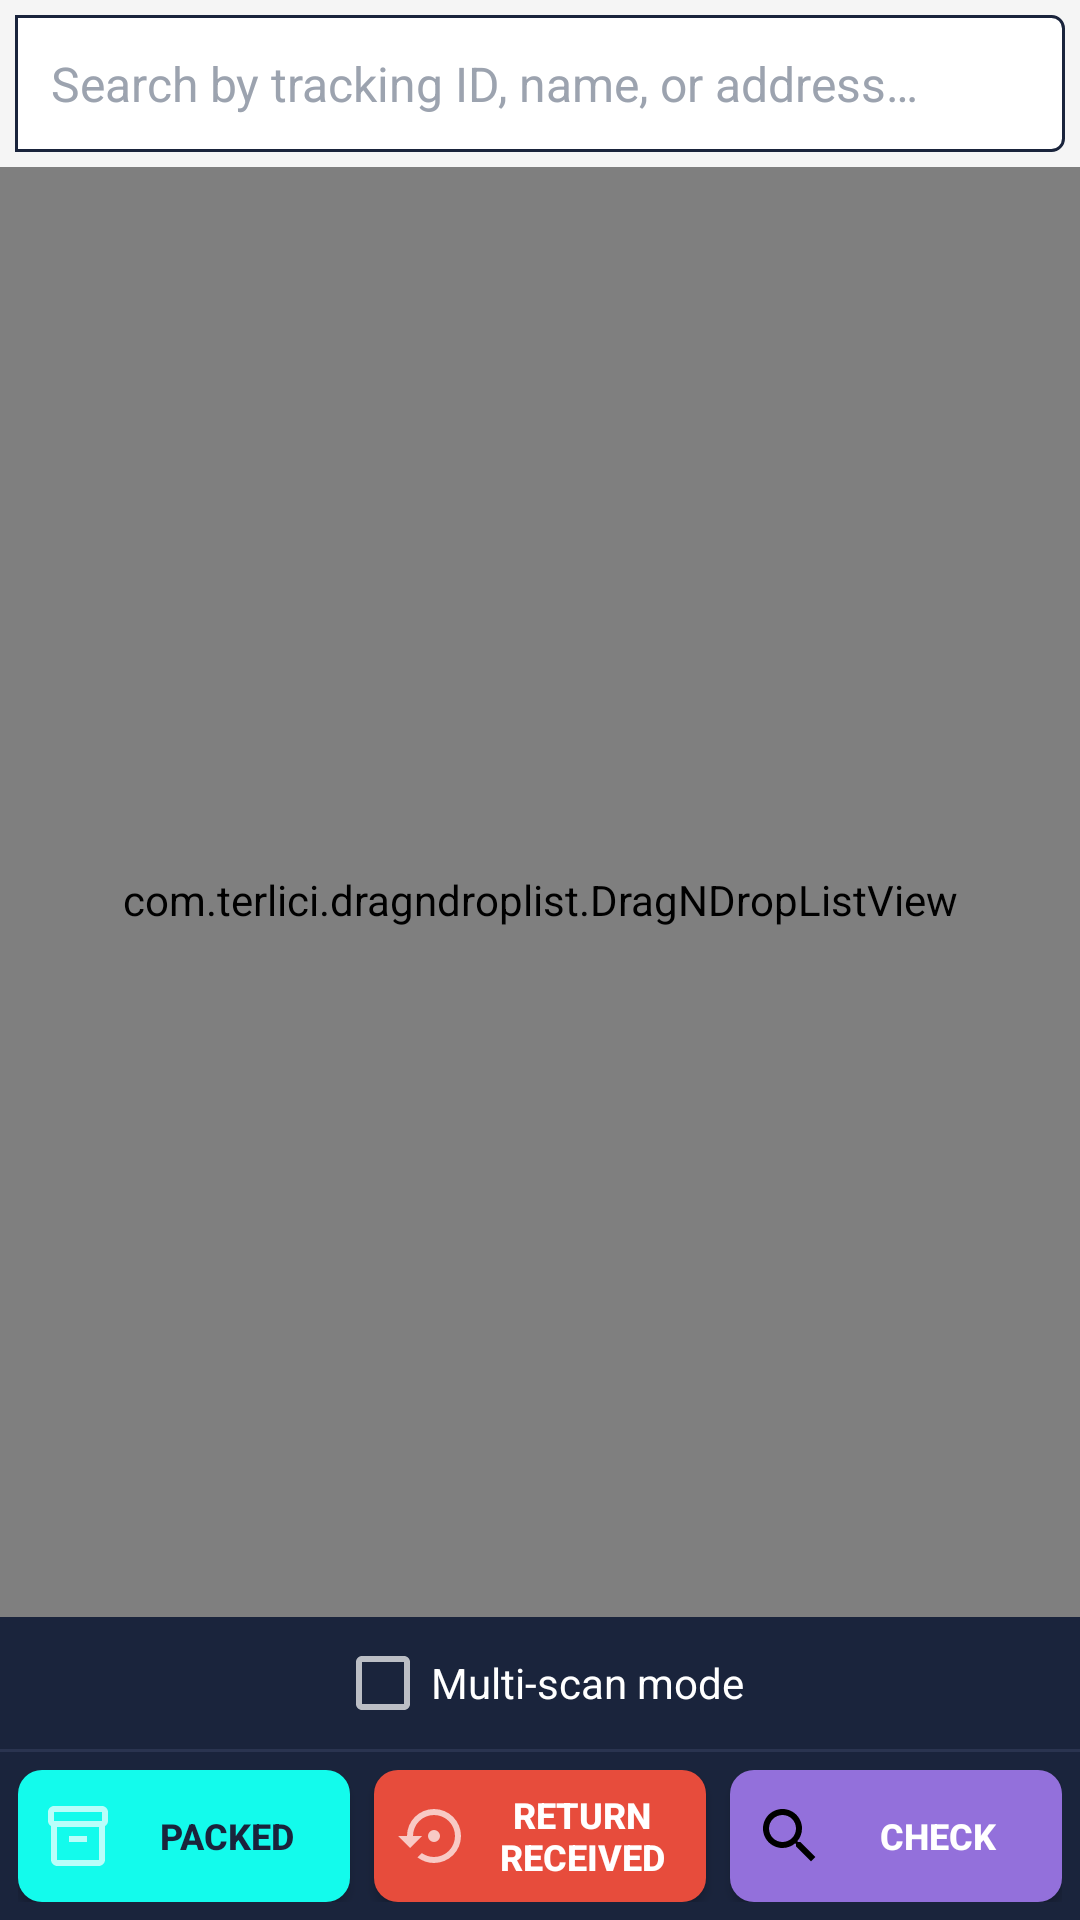

Here is an Android app screen rendered from its layout file. Give the layout XML and the strings, colors and styles it references.
<!-- AndroidManifest.xml: application theme Theme.AppCompat.NoActionBar -->
<!-- res/layout/ctrl_draggable_distributor_user_shipments.xml -->
<?xml version="1.0" encoding="utf-8"?>

<RelativeLayout xmlns:android="http://schemas.android.com/apk/res/android"
    android:layout_width="match_parent"
    android:layout_height="match_parent"
    android:background="@color/White_Smoke">

    <LinearLayout
        android:id="@+id/llScan"
        android:layout_width="fill_parent"
        android:layout_height="wrap_content"
        android:layout_alignParentBottom="true"
        android:orientation="vertical">

        <RelativeLayout
            android:layout_width="match_parent"
            android:layout_height="wrap_content"
            android:paddingTop="6dp"
            android:paddingBottom="6dp"
            android:background="@color/primary">

            <CheckBox
                android:id="@+id/chkMultiscan"
                android:layout_width="wrap_content"
                android:layout_height="wrap_content"
                android:layout_centerInParent="true"
                android:text="@string/multiscan_mode"
                android:textColor="@color/White"
                android:textSize="14sp" />

        </RelativeLayout>

        <View
            android:layout_width="match_parent"
            android:layout_height="1dp"
            android:background="@color/primary_light" />

        <LinearLayout
            android:layout_width="match_parent"
            android:layout_height="wrap_content"
            android:orientation="horizontal"
            android:background="@color/primary"
            android:paddingLeft="6dp"
            android:paddingRight="6dp"
            android:paddingTop="6dp"
            android:paddingBottom="6dp"
            android:gravity="center_vertical">

            <Button
                android:id="@+id/btnScanPick"
                android:layout_width="0dp"
                android:layout_height="44dp"
                android:layout_weight="1"
                android:layout_marginRight="4dp"
                android:background="@drawable/btn_bottom_packed"
                android:drawableLeft="@drawable/ic_package"
                android:drawablePadding="4dp"
                android:paddingLeft="8dp"
                android:paddingRight="8dp"
                android:text="@string/btn_packed"
                android:textColor="#1A243C"
                android:textSize="12sp"
                android:textStyle="bold"
                android:textAllCaps="true"
                android:maxLines="2"
                android:ellipsize="end"
                android:gravity="center" />

            <Button
                android:id="@+id/btnReturnReceived"
                android:layout_width="0dp"
                android:layout_height="44dp"
                android:layout_weight="1"
                android:layout_marginLeft="4dp"
                android:layout_marginRight="4dp"
                android:background="@drawable/btn_bottom_return"
                android:drawableLeft="@drawable/ic_tab_returns"
                android:drawablePadding="4dp"
                android:paddingLeft="8dp"
                android:paddingRight="8dp"
                android:text="@string/btn_return_received"
                android:textColor="@color/White"
                android:textSize="12sp"
                android:textStyle="bold"
                android:textAllCaps="true"
                android:maxLines="2"
                android:ellipsize="end"
                android:gravity="center" />

            <Button
                android:id="@+id/btnStatusCheck"
                android:layout_width="0dp"
                android:layout_height="44dp"
                android:layout_weight="1"
                android:layout_marginLeft="4dp"
                android:background="@drawable/btn_bottom_check"
                android:drawableLeft="@drawable/ic_search"
                android:drawablePadding="4dp"
                android:paddingLeft="8dp"
                android:paddingRight="8dp"
                android:text="@string/btn_check"
                android:textColor="@color/White"
                android:textSize="12sp"
                android:textStyle="bold"
                android:textAllCaps="true"
                android:maxLines="2"
                android:ellipsize="end"
                android:gravity="center" />
        </LinearLayout>
    </LinearLayout>

    
    <LinearLayout
        android:id="@+id/statusFilterContainer"
        android:layout_width="match_parent"
        android:layout_height="wrap_content"
        android:orientation="horizontal"
        android:background="@color/White"
        android:paddingTop="4dp"
        android:paddingBottom="4dp"
        android:paddingLeft="8dp"
        android:paddingRight="8dp"
        android:gravity="center"
        android:visibility="gone">

        <TextView
            android:id="@+id/filterStatusInDelivery"
            android:layout_width="0dp"
            android:layout_weight="1"
            android:layout_height="32dp"
            android:textColor="@android:color/black"
            android:textSize="12sp"
            android:textStyle="bold"
            android:background="@drawable/chip_in_delivery_selected"
            android:paddingLeft="8dp"
            android:paddingRight="8dp"
            android:gravity="center"
            android:layout_marginRight="4dp"
            android:clickable="true"
            android:focusable="true" />

        <TextView
            android:id="@+id/filterStatusPickedUp"
            android:layout_width="0dp"
            android:layout_weight="1"
            android:layout_height="32dp"
            android:textColor="@android:color/black"
            android:textSize="12sp"
            android:textStyle="bold"
            android:background="@drawable/chip_picked_up_selected"
            android:paddingLeft="8dp"
            android:paddingRight="8dp"
            android:gravity="center"
            android:layout_marginRight="4dp"
            android:clickable="true"
            android:focusable="true" />

        <TextView
            android:id="@+id/filterStatusProblematic"
            android:layout_width="0dp"
            android:layout_weight="1"
            android:layout_height="32dp"
            android:textColor="@android:color/black"
            android:textSize="12sp"
            android:textStyle="bold"
            android:background="@drawable/chip_problematic_selected"
            android:paddingLeft="8dp"
            android:paddingRight="8dp"
            android:gravity="center"
            android:clickable="true"
            android:focusable="true" />
    </LinearLayout>

    <EditText
        android:id="@+id/et_Search"
        style="@style/EditTextStyle"
        android:layout_width="match_parent"
        android:layout_height="wrap_content"
        android:layout_margin="5dp"
        android:background="@drawable/edittext_rounded"
        android:hint="@string/search_hint"
        android:singleLine="true"
        android:textCursorDrawable="@null"
        android:visibility="visible"></EditText>

    <com.terlici.dragndroplist.DragNDropListView
        android:id="@+id/lv_results"
        android:layout_width="fill_parent"
        android:layout_height="fill_parent"
        android:layout_above="@id/llScan"
        android:layout_below="@id/et_Search"
        android:layout_centerHorizontal="true"
        android:choiceMode="singleChoice"
        android:clickable="true"
        android:divider="@null"
        android:fadingEdge="none"
        android:listSelector="#00000000"
        android:overScrollMode="ifContentScrolls"
        android:paddingLeft="6dp"
        android:paddingTop="5dp"
        android:paddingRight="6dp"
        android:scrollbarStyle="outsideOverlay"
        android:scrollbarThumbVertical="@drawable/scrollbar_vertical_thumb"
        android:scrollbars="vertical"
        android:transcriptMode="disabled" />

    <LinearLayout
        android:id="@+id/emptyStateContainer"
        android:layout_width="match_parent"
        android:layout_height="match_parent"
        android:layout_above="@id/llScan"
        android:layout_below="@id/et_Search"
        android:orientation="vertical"
        android:gravity="center"
        android:visibility="gone">

        <ImageView
            android:layout_width="64dp"
            android:layout_height="64dp"
            android:src="@drawable/ic_delivery_truck"
            android:alpha="0.3"
            android:tint="@color/text_tertiary"
            android:layout_gravity="center_horizontal" />

        <TextView
            android:layout_width="wrap_content"
            android:layout_height="wrap_content"
            android:text="@string/shipments_empty_title"
            android:textSize="16sp"
            android:textStyle="bold"
            android:textColor="@color/text_secondary"
            android:layout_gravity="center_horizontal"
            android:layout_marginTop="12dp" />

        <TextView
            android:layout_width="wrap_content"
            android:layout_height="wrap_content"
            android:text="@string/shipments_empty_subtitle"
            android:textSize="13sp"
            android:textColor="@color/text_tertiary"
            android:layout_gravity="center_horizontal"
            android:layout_marginTop="4dp" />

    </LinearLayout>

</RelativeLayout>
<!-- resources referenced by this layout -->
<resources>
  <color name="White">#FFFFFF</color>
  <color name="White_Smoke">#F5F5F5</color>
  <color name="primary">#1A243C</color>
  <color name="primary_light">#2A3450</color>
  <color name="text_secondary">#6B7280</color>
  <color name="text_tertiary">#9CA3AF</color>
  <!-- drawable chip_in_delivery_selected (drawable) -->
  <?xml version="1.0" encoding="utf-8"?>
  
  <shape xmlns:android="http://schemas.android.com/apk/res/android">
      <solid android:color="#efe770" />
      <corners android:radius="16dp" />
      <stroke
          android:width="4dp"
          android:color="#000000" />
  </shape>
  <!-- drawable chip_picked_up_selected (drawable) -->
  <?xml version="1.0" encoding="utf-8"?>
  
  <shape xmlns:android="http://schemas.android.com/apk/res/android">
      <solid android:color="#42d4f4" />
      <corners android:radius="16dp" />
      <stroke
          android:width="4dp"
          android:color="#000000" />
  </shape>
  <!-- drawable chip_problematic_selected (drawable) -->
  <?xml version="1.0" encoding="utf-8"?>
  
  <shape xmlns:android="http://schemas.android.com/apk/res/android">
      <solid android:color="#ed9d82" />
      <corners android:radius="16dp" />
      <stroke
          android:width="4dp"
          android:color="#000000" />
  </shape>
  <!-- drawable edittext_rounded (drawable) -->
  <?xml version="1.0" encoding="utf-8"?>
  
  <shape xmlns:android="http://schemas.android.com/apk/res/android"
      android:shape="rectangle" >
  
      <solid android:color="@color/White" />
  
      <corners
          android:bottomLeftRadius="0dp"
          android:bottomRightRadius="4dp"
          android:topLeftRadius="0dp"
          android:topRightRadius="4dp" />
  
      <stroke
          android:width="1dp"
          android:color="@color/primary" />
  
  </shape>
  <!-- drawable scrollbar_vertical_thumb (drawable) -->
  <shape xmlns:android="http://schemas.android.com/apk/res/android"
      android:shape="rectangle" >
  
      <solid android:color="@color/primary" />
  
      
      
      
      
      
  
      <corners android:radius="25dp" />
  
      <size android:width="6dp" />
  
  </shape>
  <string name="btn_check">Check</string>
  <string name="btn_packed">Packed</string>
  <string name="btn_return_received">Return Received</string>
  <string name="multiscan_mode">Multi-scan mode</string>
  <string name="search_hint">Search by tracking ID, name, or address…</string>
  <string name="shipments_empty_subtitle">Pull down to refresh</string>
  <string name="shipments_empty_title">No deliveries found</string>
  <style name="EditTextStyle">
          <item name="android:layout_height">48dp</item>
          <item name="android:padding">12dp</item>
          <item name="android:gravity">center_vertical</item>
          <item name="android:textColor">@color/text_primary</item>
          <item name="android:textColorHint">@color/text_tertiary</item>
          <item name="android:background">@drawable/edittext_whitebg_primaryborder_rounded</item>
          <item name="android:textSize">16sp</item>
          <item name="android:textCursorDrawable">@null</item>
      </style>
  <color name="text_primary">#1F2937</color>
  <!-- drawable edittext_whitebg_primaryborder_rounded (drawable) -->
  <?xml version="1.0" encoding="utf-8"?>
  
  <shape xmlns:android="http://schemas.android.com/apk/res/android"
      android:shape="rectangle" >
  
      <solid android:color="@color/White" />
  
      <corners android:radius="4dp" />
  
      <stroke
          android:width="1dp"
          android:color="@color/primary" />
  
  </shape>
</resources>
